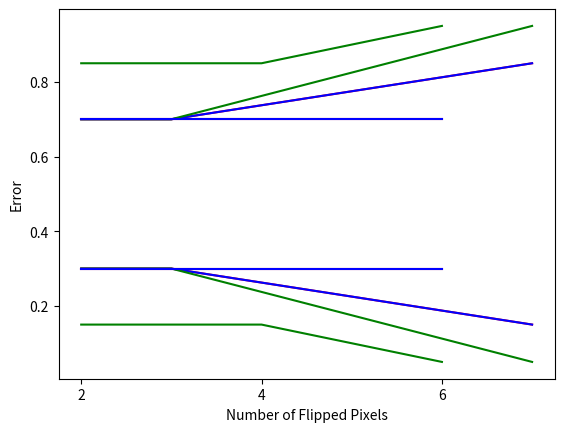

Write Python code to recreate this figure.
import numpy as np
import random
from matplotlib import pyplot as plt

p0 = np.array([1, -1, -1, -1, 1, -1, 1, 1, 1, -1, -1, 1, 1, 1, -1, -1, 1, 1, 1, -1, -1, 1, 1, 1, -1, 1, -1, -1, -1, 1])
p1 = np.array([1, -1, -1, 1, 1, 1, 1, -1, 1, 1, 1, 1, -1, 1, 1, 1, 1, -1, 1, 1, 1, 1, -1, 1, 1, 1, 1, -1, 1, 1])
p2 = np.array([-1, -1, -1, 1, 1, 1, 1, 1, -1, 1, 1, 1, 1, -1, 1, 1, -1, -1, 1, 1, 1, -1, 1, 1, 1, 1, -1, -1, -1, -1])
p3 = np.array([1, -1, -1, -1, 1, 1, 1, 1, 1, -1, 1, 1, -1, -1, -1, 1, 1, 1, 1, -1, 1, -1, -1, -1, 1, 1, 1, 1, 1, 1])
p4 = np.array([-1, 1, 1, -1, 1, -1, 1, 1, -1, 1, -1, 1, 1, -1, 1, -1, -1, -1, -1, -1, 1, 1, 1, -1, 1, 1, 1, 1, -1, 1])
p5 = np.array([-1, -1, -1, -1, -1, -1, 1, 1, 1, 1, -1, -1, -1, -1, 1, 1, 1, 1, -1, 1, 1, 1, 1, -1, 1, -1, -1, -1, -1, 1])
p6 = np.array([-1, 1, 1, 1, 1, -1, 1, 1, 1, 1, -1, -1, -1, -1, -1, -1, 1, 1, 1, -1, -1, 1, 1, 1, -1, -1, -1, -1, -1, -1])
p7 = np.array([-1, -1, -1, -1, 1, 1, 1, 1, -1, 1, 1, 1, 1, -1, 1, 1, 1, 1, -1, 1, 1, 1, 1, -1, 1, 1, 1, 1, -1, 1])
p8 = np.array([1, 1, 1, 1, 1, 1, -1, -1, -1, 1, -1, 1, 1, 1, -1, -1, -1, -1, -1, -1, -1, 1, 1, 1, -1, 1, -1, -1, -1, 1])
p9 = np.array([-1, -1, -1, -1, -1, -1, 1, 1, 1, -1, -1, 1, 1, 1, -1, -1, -1, -1, -1, -1, 1, 1, 1, 1, -1, 1, 1, 1, 1, -1])
d = 30


def initialize_weights(digits):
    w_init = np.zeros((d, d))
    for i in range(d):
        for j in range(d):
            if i == j:
                continue
            sum = 0
            for k in range(len(digits)):
                sum += digits[k][i] * digits[k][j]
            w_init[i, j] = sum/d
    return w_init


def flip_pixels(x, n):
    y = np.copy(x)
    idx = random.sample(range(30), n)
    for i in range(n):
        y[idx[i]] *= -1
    return y


def update_input(x, w, asynchronous=False):
    x_prev = np.zeros(x.shape)
    k = 0
    while not np.array_equal(x_prev, x):
        k += 1
        x_prev = np.copy(x)
        if asynchronous:
            for i in range(d):
                idx = random.randrange(d)
                idx = i
                x[idx] = np.sign(np.dot(w[idx, :], x))
        else:
            x = np.sign(np.dot(w, x))
        if k > 100:
            break
    return x


def run_experiment(num_correct, r, w, num_iterations=10, num_changes=3):
    for n in range(1, 4):
        for i in range(num_iterations):
            x0 = flip_pixels(p0, n * 2)
            x1 = flip_pixels(p1, n * 2)
            x0 = update_input(x0, w)
            x1 = update_input(x1, w)
            if np.array_equal(x0, p0):
                num_correct[r][n - 1] += 1
            if np.array_equal(x1, p1):
                num_correct[r][n - 1] += 1
            '''
            x2 = flip_pixels(p2, n * 2)
            x3 = flip_pixels(p3, n * 2)
            x4 = flip_pixels(p4, n * 2)
            x5 = flip_pixels(p5, n * 2)
            x6 = flip_pixels(p6, n * 2)
            x7 = flip_pixels(p7, n * 2)
            x8 = flip_pixels(p8, n * 2)
            x9 = flip_pixels(p9, n * 2)
            x2 = update_input(x2, w)
            x3 = update_input(x3, w)
            x4 = update_input(x4, w)
            x5 = update_input(x5, w)
            x6 = update_input(x6, w)
            x7 = update_input(x7, w)
            x8 = update_input(x8, w)
            x9 = update_input(x9, w)
            if np.array_equal(x2, p2):
                num_correct[r][n - 1] += 1
            if np.array_equal(x3, p3):
                num_correct[r][n - 1] += 1
            if np.array_equal(x4, p4):
                num_correct[r][n - 1] += 1
            if np.array_equal(x5, p5):
                num_correct[r][n - 1] += 1
            if np.array_equal(x6, p6):
                num_correct[r][n - 1] += 1
            if np.array_equal(x7, p7):
                num_correct[r][n - 1] += 1
            if np.array_equal(x8, p8):
                num_correct[r][n - 1] += 1
            if np.array_equal(x9, p9):
                num_correct[r][n - 1] += 1
            im1 = -1*np.reshape(x0, (6, 5))
            im2 = -1*np.reshape(x1, (6, 5))
            f1 = '0_' + str(n*2) + '.jpg'
            f2 = '1_' + str(n*2) + '.jpg'
            norm = plt.Normalize(vmin=-1, vmax=1)
            cmap = plt.cm.get_cmap('Greys')
            im1 = cmap(norm(im1))
            im2 = cmap(norm(im2))
            plt.imsave(f1, im1)
            plt.imsave(f2, im2)'''


num_pix = 3
correct = np.zeros((3, num_pix))
w1 = initialize_weights([p0, p1])
w2 = initialize_weights([p0, p1, p2])
w3 = initialize_weights([p0, p1, p2, p3, p4, p5, p6])
#w4 = initialize_weights([p0, p1, p2, p3, p4, p5, p6, p7, p8, p9])
run_experiment(correct, 0, w1, num_pix)
run_experiment(correct, 1, w2, num_pix)
run_experiment(correct, 2, w3, num_pix)
#run_experiment(correct, 3, w4, num_pix)
print(correct)
correct = np.true_divide(correct, 20)
error = 1 - correct
print(correct)
num_stored = [2, 3, 7]
plt.plot(num_stored, correct[:, 0], 'r', num_stored, correct[:, 1], 'b-', num_stored, correct[:, 2], 'g')
plt.ylabel('Accuracy')
plt.xlabel('Number of Stored Digits')
plt.xticks(num_stored)
plt.show()
plt.plot(num_stored, error[:, 0], 'r', num_stored, error[:, 1], 'b-', num_stored, error[:, 2], 'g')
plt.ylabel('Error')
plt.xlabel('Number of Stored Digits')
plt.xticks(num_stored)
plt.show()

num_flipped = [2*i for i in range(1, num_pix+1)]
plt.plot(num_flipped, correct[0], 'r', num_flipped, correct[1], 'b-', num_flipped, correct[2], 'g')
plt.ylabel('Accuracy')
plt.xlabel('Number of Flipped Pixels')
plt.xticks(num_flipped)
plt.show()
plt.plot(num_flipped, error[0], 'r', num_flipped, error[1], 'b-', num_flipped, error[2], 'g')
plt.ylabel('Error')
plt.xlabel('Number of Flipped Pixels')
plt.xticks(num_flipped)
plt.show()

'''
im1 = -1*np.reshape(p0, (6, 5)).astype('int')
im2 = -1*np.reshape(p1, (6, 5)).astype('int')
f1 = '0.jpg'
f2 = '1.jpg'
norm = plt.Normalize(vmin=-1, vmax=1)
cmap = plt.cm.get_cmap('Greys')
im1 = cmap(norm(im1))
im2 = cmap(norm(im2))
plt.imsave(f1, im1)
plt.imsave(f2, im2)
'''